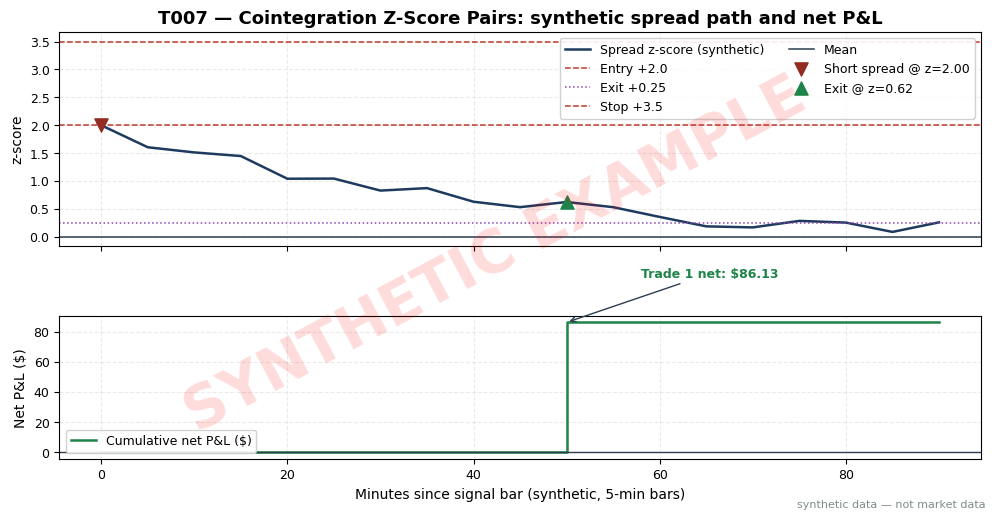

Generate this figure with matplotlib: (Note: this script raises an exception after producing the figure.)
import matplotlib
matplotlib.use("Agg")  # headless render on the Mac/VM
import matplotlib.pyplot as plt
import numpy as np

# ---- HOUSE STYLE (do not restyle) ----
plt.rcParams.update({
    "figure.figsize": (10, 5.2),
    "figure.dpi": 150,
    "savefig.dpi": 150,
    "font.family": "DejaVu Sans",
    "font.size": 10,
    "axes.titlesize": 13,
    "axes.titleweight": "bold",
    "axes.labelsize": 10,
    "axes.grid": True,
    "grid.alpha": 0.25,
    "grid.linestyle": "--",
    "xtick.labelsize": 9,
    "ytick.labelsize": 9,
    "legend.fontsize": 9,
    "legend.framealpha": 0.9,
})
PALETTE = {
    "price":   "#1f3a5f",  # dark navy — primary price/equity line
    "signal":  "#c0392b",  # red — signal / entries
    "signal2": "#8e44ad",  # purple — secondary signal
    "volume":  "#7f8c8d",  # grey — volume bars
    "band":    "#aed6f1",  # light blue — bands / fill
    "profit":  "#1e8449",  # green — profits / long
    "loss":    "#922b21",  # dark red — losses / short
    "zero":    "#2c3e50",  # baseline
}

# ---- T007 worked example (seed 107) ----
# Synthetic 5-min bars, 90-minute window, fictional same-sector large caps A/B.
# Formation (frozen, per S050-S053): beta_hat = 1.80, mu_hat = 0, sigma_hat = 0.25,
# OU half-life 25 min (in 10-90 min band), ZC = 31 crossings (>= 20 gate pass),
# Engle-Granger ADF rejects at 5% on formation. All values SYNTHETIC.
rng = np.random.default_rng(107)
n = 19
tmin = np.arange(n) * 5.0

BETA, MU, SIG = 1.80, 0.0, 0.25
HL = 25.0
kappa = np.log(2) / HL
s = 0.50 * np.exp(-kappa * tmin) + rng.normal(0, 0.018, n)
s[0] = 0.50                       # exact entry anchor: z = +2.0
z = (s - MU) / SIG

# Synthetic leg B mid path (random walk around 40); leg A implied by spread
PB = 40.00 + np.cumsum(rng.normal(0, 0.04, n))
PA = BETA * PB + s
assert np.isclose(PA[0] - BETA * PB[0], s[0], atol=1e-9)

# ---- Trade logic (mirrors chapter T3 pseudocode, example thresholds) ----
Z_IN, Z_OUT, Z_STOP = 2.0, 0.25, 3.5
R = 200.0
SPREAD = 0.02
COMM = 0.005
assert z[0] >= Z_IN                        # short the spread: short A, long B
risk_share = (Z_STOP - Z_IN) * SIG         # 0.375 spread-$ per 1 share of A
N_A = int(R // risk_share)
N_B = int(round(BETA * N_A))

exit_idx, exit_why = None, ""
for b in range(1, n):
    if z[b] <= Z_OUT:                      # reversion exit (short spread)
        exit_idx, exit_why = b, "reversion"
        break
    if z[b] >= Z_STOP:                      # adverse stop
        exit_idx, exit_why = b, "adverse stop"
        break
    if tmin[b] >= 2 * HL:                   # OU time stop: max 2 half-lives
        exit_idx, exit_why = b, "time stop (2x half-life)"
        break
assert exit_idx is not None

# Causal fills: signal at bar 0 close -> fills at bar 1 open
eA = PA[1] - SPREAD / 2                    # short A: hit bid
eB = PB[1] + SPREAD / 2                    # long B: lift ask
xA = PA[exit_idx] + SPREAD / 2             # cover A: lift ask
xB = PB[exit_idx] - SPREAD / 2             # sell B: hit bid
pnlA = N_A * (eA - xA)
pnlB = N_B * (xB - eB)
gross = pnlA + pnlB
fees = (N_A + N_B) * 2 * COMM
net = gross - fees

print("T007 worked example (seed 107) — SYNTHETIC")
print(f"formation: beta_hat={BETA}, OU half-life={HL:.0f} min, ZC=31 (>=20 pass), ADF rejects at 5%")
print(f"entry bar 0: s={s[0]:.3f}, z={z[0]:.2f} -> SHORT spread: short {N_A} A, long {N_B} B")
print(f"  fills bar 1 open: short A @ {eA:.2f} | long B @ {eB:.2f}")
print(f"exit bar {exit_idx} ({tmin[exit_idx]:.0f} min, {exit_why}): s={s[exit_idx]:.3f}, z={z[exit_idx]:.2f} -> cover A @ {xA:.2f} | sell B @ {xB:.2f}")
print(f"leg A gross {pnlA:.2f} | leg B gross {pnlB:.2f} | gross {gross:.2f} | fees {fees:.2f} | NET {net:.2f}")
print(f"unrounded fills: shortA={eA:.4f} longB={eB:.4f} coverA={xA:.4f} sellB={xB:.4f}")

# ---- Plot ----
fig, (ax1, ax2) = plt.subplots(2, 1, figsize=(10, 5.2), sharex=True,
                               gridspec_kw={"height_ratios": [3, 2]})
ax1.plot(tmin, z, color=PALETTE["price"], lw=1.8, label="Spread z-score (synthetic)")
for lvl, ls, lab in [(Z_IN, "--", f"Entry +{Z_IN}"), (Z_OUT, ":", f"Exit +{Z_OUT}"),
                     (Z_STOP, "--", f"Stop +{Z_STOP}"), (0, "-", "Mean")]:
    ax1.axhline(lvl, color=PALETTE["signal"] if lvl >= 2 else PALETTE["signal2"] if lvl > 0
                else PALETTE["zero"], ls=ls, lw=1.1, label=lab)
ax1.scatter([0], [z[0]], s=90, color=PALETTE["loss"], marker="v", zorder=5,
            label=f"Short spread @ z={z[0]:.2f}")
ax1.scatter([tmin[exit_idx]], [z[exit_idx]], s=90, color=PALETTE["profit"], marker="^",
            zorder=5, label=f"Exit @ z={z[exit_idx]:.2f}")
ax1.set_ylabel("z-score")
ax1.set_title("T007 — Cointegration Z-Score Pairs: synthetic spread path and net P&L")
ax1.legend(loc="upper right", ncol=2)

cum = np.zeros(n)
cum[exit_idx:] = net
ax2.step(tmin, cum, where="post", color=PALETTE["profit"], lw=1.8, label="Cumulative net P&L ($)")
ax2.axhline(0, color=PALETTE["zero"], lw=1)
ax2.annotate(f"Trade 1 net: ${net:,.2f}", xy=(tmin[exit_idx], net),
             xytext=(tmin[exit_idx] + 8, net + 30),
             arrowprops=dict(arrowstyle="->", color=PALETTE["zero"]),
             fontsize=9, color=PALETTE["profit"], weight="bold")
ax2.set_xlabel("Minutes since signal bar (synthetic, 5-min bars)")
ax2.set_ylabel("Net P&L ($)")
ax2.legend(loc="lower left")

# ---- SYNTHETIC WATERMARK (mandatory) ----
fig = plt.gcf()
fig.text(0.5, 0.5, "SYNTHETIC EXAMPLE", fontsize=42, color="red", alpha=0.14,
         ha="center", va="center", rotation=28, weight="bold", zorder=10)
fig.text(0.99, 0.01, "synthetic data — not market data", fontsize=8, color="#7f8c8d",
         ha="right", va="bottom")
plt.tight_layout()
from pathlib import Path
ROOT = Path(__file__).resolve().parents[2]
plt.savefig(ROOT / "images" / "T007_example.png", bbox_inches="tight")
plt.close()
print("saved", ROOT / "images" / "T007_example.png")
